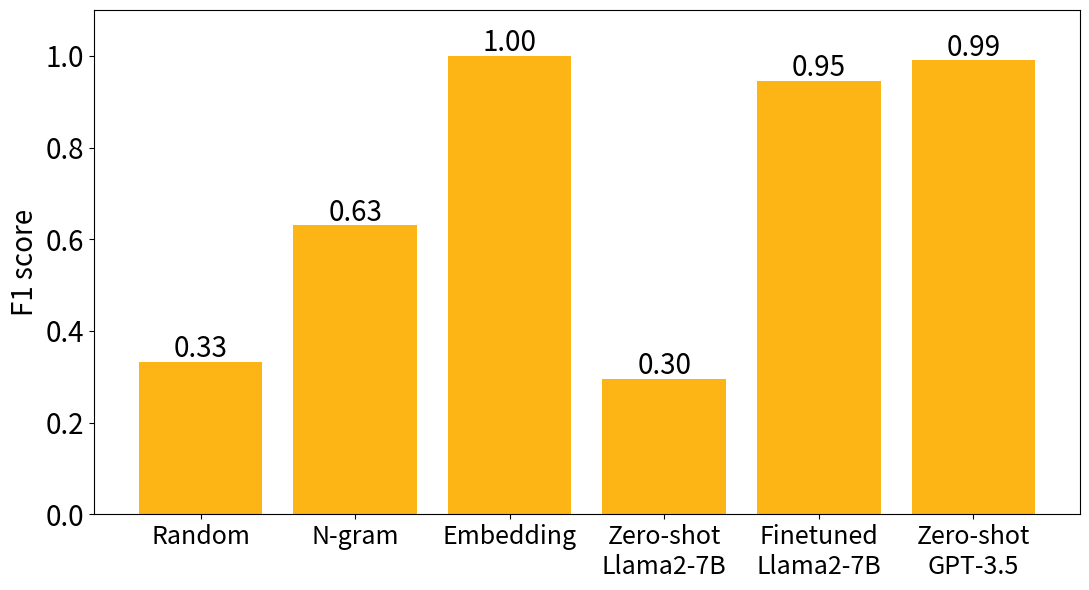
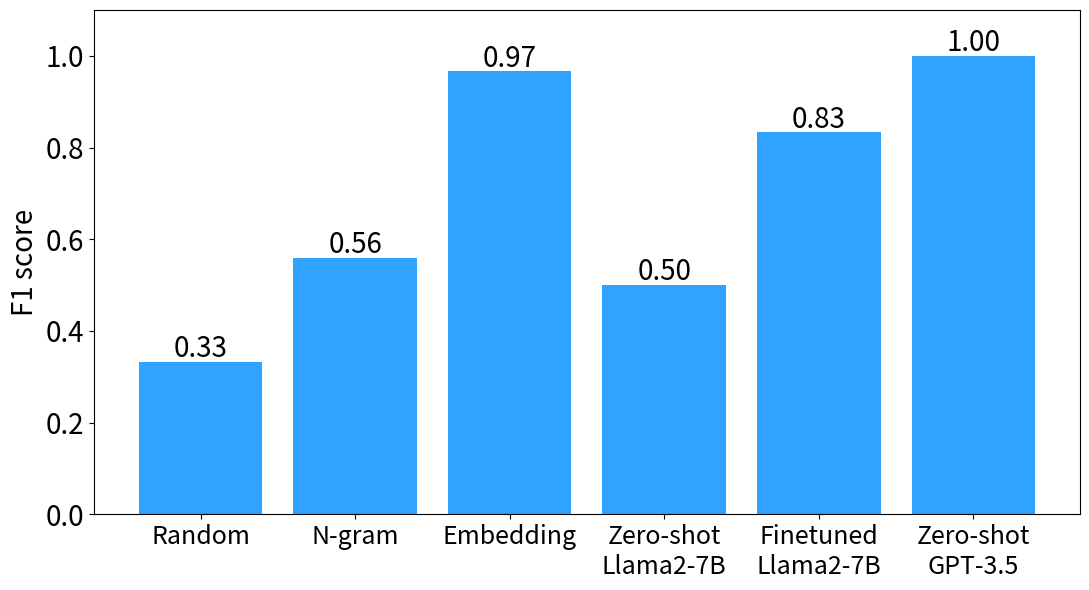

Python code for these plots, in order:
import matplotlib.pyplot as plt


PERFORMANCE1 = {
    "Random": 0.333,
    "N-gram": 0.63,
    "Embedding": 1.0,
    "Zero-shot\nLlama2-7B": 0.296,
    "Finetuned\nLlama2-7B": 0.946,
    "Zero-shot\nGPT-3.5": 0.99,
}

PERFORMANCE2 = {
    "Random": 0.333,
    "N-gram": 0.56,
    "Embedding": 0.966,
    "Zero-shot\nLlama2-7B": 0.5,
    "Finetuned\nLlama2-7B": 0.833,
    "Zero-shot\nGPT-3.5": 1.0,
}


def draw_performance(performance, title, color):
    plt.figure(figsize=(11, 6))
    plt.bar(performance.keys(), performance.values(), color=color)
    # plt.axhline(y=0.33, color="black", linestyle="--")
    for k, v in performance.items():
        plt.text(k, v + 0.01, f"{v:.2f}", ha="center", fontsize=20)
    plt.ylim(0, 1.1)
    plt.xticks(fontsize=18)
    plt.yticks(fontsize=20)
    plt.ylabel("F1 score", fontsize=20)
    plt.tight_layout()
    plt.savefig(f"{title}.png", dpi=600)


if __name__ == "__main__":
    draw_performance(PERFORMANCE1, "router_academic", color="#fdb515ff")
    draw_performance(PERFORMANCE2, "router_chat", color="#30a2ffff")
